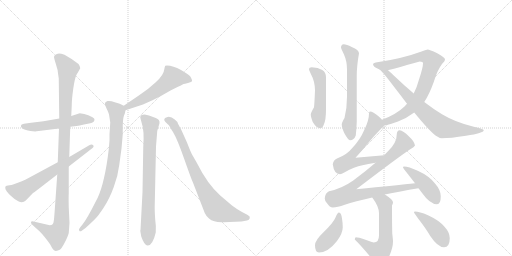
t = 0.00 s
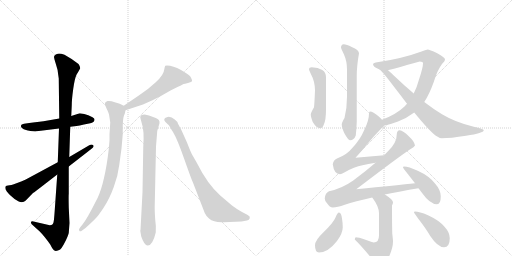
t = 2.69 s
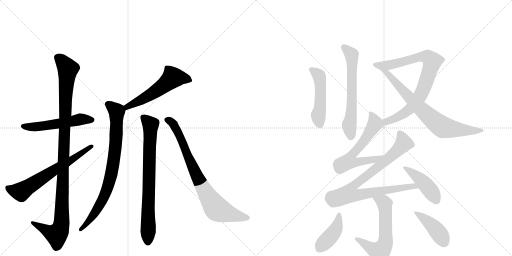
t = 5.38 s
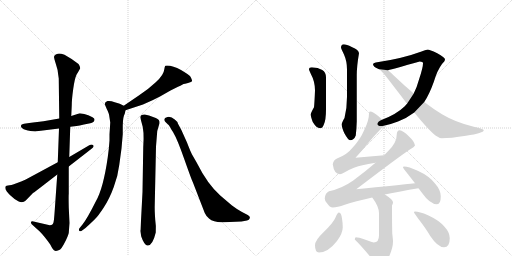
t = 8.07 s
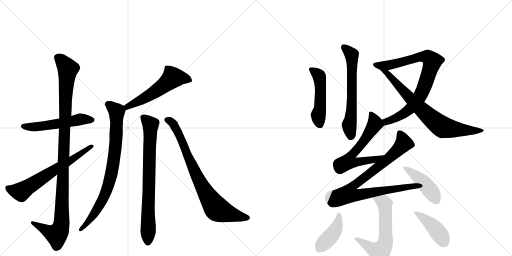
t = 10.76 s
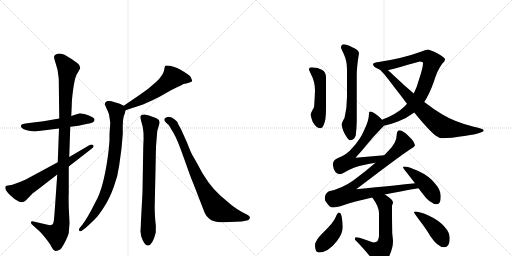
t = 13.44 s

The animated SVG that drew these frames (rendered in a browser with its animation timeline set to each time). Animation: 17 CSS @keyframes rules; one cycle of 13.44 s.

<svg version="1.1" viewBox="0 0 2048 1024" xmlns="http://www.w3.org/2000/svg">
  <g stroke="lightgray" stroke-dasharray="1,1" stroke-width="1" transform="scale(4, 4)">
    <line x1="0" y1="0" x2="256" y2="256"></line>
    <line x1="256" y1="0" x2="0" y2="256"></line>
    <line x1="128" y1="0" x2="128" y2="256"></line>
    <line x1="0" y1="128" x2="256" y2="128"></line>
    <line x1="256" y1="0" x2="512" y2="256"></line>
    <line x1="512" y1="0" x2="256" y2="256"></line>
    <line x1="384" y1="0" x2="384" y2="256"></line>
    <line x1="256" y1="128" x2="512" y2="128"></line>
  </g>
<g transform="scale(1, -1) translate(0, -850)">
   <style type="text/css">
    @keyframes keyframes0 {
      from {
       stroke: black;
       stroke-dashoffset: 533;
       stroke-width: 128;
       }
       63% {
       animation-timing-function: step-end;
       stroke: black;
       stroke-dashoffset: 0;
       stroke-width: 128;
       }
       to {
       stroke: black;
       stroke-width: 1024;
       }
       }
       #make-me-a-hanzi-animation-0 {
         animation: keyframes0 0.683757s both;
         animation-delay: 0.000000s;
         animation-timing-function: linear;
       }
    @keyframes keyframes1 {
      from {
       stroke: black;
       stroke-dashoffset: 1094;
       stroke-width: 128;
       }
       78% {
       animation-timing-function: step-end;
       stroke: black;
       stroke-dashoffset: 0;
       stroke-width: 128;
       }
       to {
       stroke: black;
       stroke-width: 1024;
       }
       }
       #make-me-a-hanzi-animation-1 {
         animation: keyframes1 1.140299s both;
         animation-delay: 0.683757s;
         animation-timing-function: linear;
       }
    @keyframes keyframes2 {
      from {
       stroke: black;
       stroke-dashoffset: 646;
       stroke-width: 128;
       }
       68% {
       animation-timing-function: step-end;
       stroke: black;
       stroke-dashoffset: 0;
       stroke-width: 128;
       }
       to {
       stroke: black;
       stroke-width: 1024;
       }
       }
       #make-me-a-hanzi-animation-2 {
         animation: keyframes2 0.775716s both;
         animation-delay: 1.824056s;
         animation-timing-function: linear;
       }
    @keyframes keyframes3 {
      from {
       stroke: black;
       stroke-dashoffset: 555;
       stroke-width: 128;
       }
       64% {
       animation-timing-function: step-end;
       stroke: black;
       stroke-dashoffset: 0;
       stroke-width: 128;
       }
       to {
       stroke: black;
       stroke-width: 1024;
       }
       }
       #make-me-a-hanzi-animation-3 {
         animation: keyframes3 0.701660s both;
         animation-delay: 2.599772s;
         animation-timing-function: linear;
       }
    @keyframes keyframes4 {
      from {
       stroke: black;
       stroke-dashoffset: 810;
       stroke-width: 128;
       }
       73% {
       animation-timing-function: step-end;
       stroke: black;
       stroke-dashoffset: 0;
       stroke-width: 128;
       }
       to {
       stroke: black;
       stroke-width: 1024;
       }
       }
       #make-me-a-hanzi-animation-4 {
         animation: keyframes4 0.909180s both;
         animation-delay: 3.301432s;
         animation-timing-function: linear;
       }
    @keyframes keyframes5 {
      from {
       stroke: black;
       stroke-dashoffset: 767;
       stroke-width: 128;
       }
       71% {
       animation-timing-function: step-end;
       stroke: black;
       stroke-dashoffset: 0;
       stroke-width: 128;
       }
       to {
       stroke: black;
       stroke-width: 1024;
       }
       }
       #make-me-a-hanzi-animation-5 {
         animation: keyframes5 0.874186s both;
         animation-delay: 4.210612s;
         animation-timing-function: linear;
       }
    @keyframes keyframes6 {
      from {
       stroke: black;
       stroke-dashoffset: 796;
       stroke-width: 128;
       }
       72% {
       animation-timing-function: step-end;
       stroke: black;
       stroke-dashoffset: 0;
       stroke-width: 128;
       }
       to {
       stroke: black;
       stroke-width: 1024;
       }
       }
       #make-me-a-hanzi-animation-6 {
         animation: keyframes6 0.897786s both;
         animation-delay: 5.084798s;
         animation-timing-function: linear;
       }
    @keyframes keyframes7 {
      from {
       stroke: black;
       stroke-dashoffset: 631;
       stroke-width: 128;
       }
       67% {
       animation-timing-function: step-end;
       stroke: black;
       stroke-dashoffset: 0;
       stroke-width: 128;
       }
       to {
       stroke: black;
       stroke-width: 1024;
       }
       }
       #make-me-a-hanzi-animation-7 {
         animation: keyframes7 0.763509s both;
         animation-delay: 5.982585s;
         animation-timing-function: linear;
       }
    @keyframes keyframes8 {
      from {
       stroke: black;
       stroke-dashoffset: 492;
       stroke-width: 128;
       }
       62% {
       animation-timing-function: step-end;
       stroke: black;
       stroke-dashoffset: 0;
       stroke-width: 128;
       }
       to {
       stroke: black;
       stroke-width: 1024;
       }
       }
       #make-me-a-hanzi-animation-8 {
         animation: keyframes8 0.650391s both;
         animation-delay: 6.746094s;
         animation-timing-function: linear;
       }
    @keyframes keyframes9 {
      from {
       stroke: black;
       stroke-dashoffset: 826;
       stroke-width: 128;
       }
       73% {
       animation-timing-function: step-end;
       stroke: black;
       stroke-dashoffset: 0;
       stroke-width: 128;
       }
       to {
       stroke: black;
       stroke-width: 1024;
       }
       }
       #make-me-a-hanzi-animation-9 {
         animation: keyframes9 0.922201s both;
         animation-delay: 7.396484s;
         animation-timing-function: linear;
       }
    @keyframes keyframes10 {
      from {
       stroke: black;
       stroke-dashoffset: 751;
       stroke-width: 128;
       }
       71% {
       animation-timing-function: step-end;
       stroke: black;
       stroke-dashoffset: 0;
       stroke-width: 128;
       }
       to {
       stroke: black;
       stroke-width: 1024;
       }
       }
       #make-me-a-hanzi-animation-10 {
         animation: keyframes10 0.861165s both;
         animation-delay: 8.318685s;
         animation-timing-function: linear;
       }
    @keyframes keyframes11 {
      from {
       stroke: black;
       stroke-dashoffset: 626;
       stroke-width: 128;
       }
       67% {
       animation-timing-function: step-end;
       stroke: black;
       stroke-dashoffset: 0;
       stroke-width: 128;
       }
       to {
       stroke: black;
       stroke-width: 1024;
       }
       }
       #make-me-a-hanzi-animation-11 {
         animation: keyframes11 0.759440s both;
         animation-delay: 9.179850s;
         animation-timing-function: linear;
       }
    @keyframes keyframes12 {
      from {
       stroke: black;
       stroke-dashoffset: 876;
       stroke-width: 128;
       }
       74% {
       animation-timing-function: step-end;
       stroke: black;
       stroke-dashoffset: 0;
       stroke-width: 128;
       }
       to {
       stroke: black;
       stroke-width: 1024;
       }
       }
       #make-me-a-hanzi-animation-12 {
         animation: keyframes12 0.962891s both;
         animation-delay: 9.939290s;
         animation-timing-function: linear;
       }
    @keyframes keyframes13 {
      from {
       stroke: black;
       stroke-dashoffset: 444;
       stroke-width: 128;
       }
       59% {
       animation-timing-function: step-end;
       stroke: black;
       stroke-dashoffset: 0;
       stroke-width: 128;
       }
       to {
       stroke: black;
       stroke-width: 1024;
       }
       }
       #make-me-a-hanzi-animation-13 {
         animation: keyframes13 0.611328s both;
         animation-delay: 10.902181s;
         animation-timing-function: linear;
       }
    @keyframes keyframes14 {
      from {
       stroke: black;
       stroke-dashoffset: 606;
       stroke-width: 128;
       }
       66% {
       animation-timing-function: step-end;
       stroke: black;
       stroke-dashoffset: 0;
       stroke-width: 128;
       }
       to {
       stroke: black;
       stroke-width: 1024;
       }
       }
       #make-me-a-hanzi-animation-14 {
         animation: keyframes14 0.743164s both;
         animation-delay: 11.513509s;
         animation-timing-function: linear;
       }
    @keyframes keyframes15 {
      from {
       stroke: black;
       stroke-dashoffset: 420;
       stroke-width: 128;
       }
       58% {
       animation-timing-function: step-end;
       stroke: black;
       stroke-dashoffset: 0;
       stroke-width: 128;
       }
       to {
       stroke: black;
       stroke-width: 1024;
       }
       }
       #make-me-a-hanzi-animation-15 {
         animation: keyframes15 0.591797s both;
         animation-delay: 12.256673s;
         animation-timing-function: linear;
       }
    @keyframes keyframes16 {
      from {
       stroke: black;
       stroke-dashoffset: 424;
       stroke-width: 128;
       }
       58% {
       animation-timing-function: step-end;
       stroke: black;
       stroke-dashoffset: 0;
       stroke-width: 128;
       }
       to {
       stroke: black;
       stroke-width: 1024;
       }
       }
       #make-me-a-hanzi-animation-16 {
         animation: keyframes16 0.595052s both;
         animation-delay: 12.848470s;
         animation-timing-function: linear;
       }
</style>
<path d="M 237 376 L 174 365 Q 170 365 117 358 L 96 355 Q 84 353 84 348 Q 82 340 95 333 Q 115 327 121 326 L 141 324 Q 144 326 155 326 L 236 336 L 281 343 L 306 346 Q 317 347 336 352 L 361 357 Q 369 358 373 362 Q 377 364 378 371 Q 379 377 370 381 Q 353 391 337 394 L 319 397 L 285 386 L 237 376 Z" fill="lightgray"></path> 
<path d="M 233 550 L 235 536 L 237 376 L 236 336 L 231 201 L 229 152 L 219 10 Q 216 -32 215 -34 Q 214 -51 199 -51 L 134 -36 Q 126 -34 124 -38 Q 123 -43 128 -48 L 159 -76 Q 177 -94 201 -128 Q 212 -151 220 -153 Q 223 -155 237 -150 Q 246 -146 259 -120 Q 272 -95 275 -82 L 278 -42 L 275 20 Q 274 67 275 75 L 275 184 L 277 222 L 281 343 L 285 386 L 287 428 Q 287 453 293 495 Q 299 537 306 551 Q 314 564 321 577 Q 321 584 314 594 Q 291 613 258 631 Q 244 636 236 636 Q 217 633 216 622 Q 216 618 224 592 Q 233 566 233 550 Z" fill="lightgray"></path> 
<path d="M 231 201 L 103 132 Q 90 125 66 117 Q 43 108 32 108 Q 21 108 21 100 Q 21 92 25 88 Q 28 82 42 68 Q 56 54 73 45 Q 91 36 103 48 L 132 78 Q 140 83 167 104 L 229 152 L 275 184 L 365 254 Q 378 262 373 269 Q 367 275 357 269 L 277 222 L 231 201 Z" fill="lightgray"></path> 
<path d="M 502 409 L 572 432 Q 612 449 640 464 L 682 488 L 712 503 Q 720 506 734 514 Q 738 514 752 518 Q 767 522 768 525 Q 770 528 762 543 Q 756 551 724 570 Q 692 588 668 588 Q 663 588 661 587 Q 659 585 657 572 Q 655 550 623 521 Q 592 492 558 470 L 495 427 C 470 410 473 400 502 409 Z" fill="lightgray"></path> 
<path d="M 441 360 L 438 313 L 438 288 Q 436 257 431 221 Q 413 95 383 44 Q 349 -24 330 -48 L 321 -59 Q 313 -67 317 -73 Q 321 -77 327 -73 L 342 -62 Q 373 -34 382 -24 Q 392 -15 415 20 Q 438 55 455 102 Q 472 147 477 190 L 486 256 L 491 313 L 491 348 Q 492 385 499 395 L 502 409 C 505 422 505 422 495 427 L 479 435 L 459 441 Q 442 448 430 446 Q 419 443 419 433 L 427 414 Q 437 395 437 386 L 441 360 Z" fill="lightgray"></path> 
<path d="M 624 264 L 629 326 L 638 357 Q 640 372 623 378 L 596 388 L 579 392 Q 569 392 565 389 Q 561 385 561 382 Q 561 378 566 361 Q 578 328 573 262 L 570 82 L 562 -70 L 561 -73 L 565 -96 Q 578 -134 592 -132 Q 611 -130 623 -80 Q 625 -56 621 -30 Q 618 12 619 33 L 624 264 Z" fill="lightgray"></path> 
<path d="M 895 -39 L 966 -36 L 988 -32 Q 997 -31 999 -23 Q 1002 -16 991 -10 L 968 2 Q 949 12 928 28 L 881 68 Q 830 113 786 201 L 771 227 Q 764 238 748 280 L 725 331 L 712 355 Q 711 363 699 372 Q 684 385 670 382 Q 657 379 657 373 Q 657 367 661 363 L 672 352 Q 677 349 686 331 L 692 322 Q 710 292 738 211 Q 767 129 771 122 L 819 -2 Q 825 -15 836 -24 Q 855 -41 895 -39 Z" fill="lightgray"></path> 
<path d="M 1375 673 Q 1364 672 1364 660 Q 1364 657 1376 632 Q 1388 605 1388 572 L 1388 463 Q 1388 418 1378 378 Q 1367 360 1367 352 Q 1367 339 1378 316 Q 1393 289 1400 289 Q 1416 289 1423 308 Q 1426 332 1427 364 L 1427 549 Q 1427 585 1436 637 Q 1436 650 1407 662 Q 1386 673 1375 673 Z" fill="lightgray"></path> 
<path d="M 1247 581 Q 1236 581 1236 572 Q 1236 570 1243 555 Q 1260 524 1260 488 Q 1258 439 1256 421 Q 1243 398 1243 392 Q 1243 383 1251 362 Q 1266 337 1280 337 Q 1290 337 1295 351 Q 1304 369 1304 413 L 1304 541 Q 1304 561 1289 570 Q 1273 580 1247 581 Z" fill="lightgray"></path> 
<path d="M 1535 347 Q 1561 352 1592 364 Q 1628 378 1657 400 L 1697 442 Q 1717 472 1735 522 Q 1749 569 1768 594 Q 1780 606 1780 612 Q 1780 620 1749 637 Q 1717 652 1711 652 Q 1701 651 1686 644 Q 1608 615 1503 600 Q 1492 598 1492 593 Q 1493 583 1512 575 Q 1513 574 1517 573 L 1552 569 Q 1573 574 1679 604 Q 1692 604 1692 597 Q 1692 580 1677 535 Q 1668 502 1655 476 L 1628 435 Q 1624 430 1618 424 Q 1586 393 1528 371 C 1500 360 1506 340 1535 347 Z" fill="lightgray"></path> 
<path d="M 1657 400 Q 1715 329 1742 308 Q 1758 297 1767 297 Q 1801 297 1864 307 Q 1935 318 1935 329 Q 1935 334 1895 343 Q 1821 361 1768 393 Q 1736 412 1697 442 L 1655 476 Q 1618 507 1575 548 Q 1563 560 1552 569 C 1529 589 1495 593 1517 573 L 1518 572 Q 1527 568 1576 503 Q 1604 467 1628 435 L 1657 400 Z" fill="lightgray"></path> 
<path d="M 1480 404 Q 1476 404 1476 396 Q 1476 368 1457 330 Q 1441 292 1410 259 Q 1388 231 1348 216 Q 1333 209 1331 193 Q 1336 154 1360 153 Q 1365 153 1379 161 Q 1417 183 1450 189 Q 1471 195 1502 199 C 1532 203 1567 231 1537 229 Q 1479 225 1422 219 Q 1451 251 1466 270 Q 1491 301 1525 336 Q 1532 342 1535 347 C 1542 355 1542 355 1528 371 Q 1524 377 1514 385 Q 1492 404 1480 404 Z" fill="lightgray"></path> 
<path d="M 1502 199 Q 1463 165 1413 128 Q 1368 96 1316 85 Q 1300 77 1299 56 Q 1299 46 1308 37 Q 1319 20 1331 20 Q 1349 20 1379 31 Q 1419 44 1489 60 L 1539 72 Q 1598 84 1674 97 C 1704 102 1690 120 1660 117 Q 1593 110 1425 93 Q 1598 225 1641 253 Q 1657 261 1660 268 Q 1658 284 1636 304 Q 1612 328 1599 329 Q 1587 328 1587 312 Q 1587 279 1553 246 Q 1545 238 1537 229 L 1502 199 Z" fill="lightgray"></path> 
<path d="M 1674 97 L 1686 81 Q 1720 33 1748 33 Q 1763 33 1763 65 Q 1763 90 1740 116 Q 1717 146 1671 167 Q 1634 184 1616 184 Q 1612 184 1612 180 Q 1612 178 1632 153 Q 1647 134 1660 117 L 1674 97 Z" fill="lightgray"></path> 
<path d="M 1489 60 Q 1516 24 1516 -3 L 1516 -91 Q 1516 -120 1495 -120 Q 1491 -120 1459 -108 Q 1434 -99 1423 -99 Q 1420 -100 1419 -108 Q 1448 -136 1491 -189 Q 1511 -215 1520 -215 Q 1537 -215 1554 -181 Q 1572 -143 1572 -116 Q 1572 -109 1569 -84 Q 1568 -40 1568 4 L 1568 28 Q 1572 35 1572 41 Q 1572 51 1544 69 Q 1542 70 1539 72 C 1514 88 1472 84 1489 60 Z" fill="lightgray"></path> 
<path d="M 1356 0 Q 1350 0 1342 -20 Q 1334 -40 1295 -78 Q 1260 -111 1260 -131 Q 1260 -160 1276 -160 Q 1312 -160 1348 -114 Q 1371 -83 1371 -59 Q 1371 -43 1368 -24 Q 1365 0 1356 0 Z" fill="lightgray"></path> 
<path d="M 1660 4 Q 1656 4 1656 0 Q 1656 -1 1674 -26 Q 1705 -66 1721 -94 Q 1751 -139 1776 -139 Q 1799 -139 1799 -103 Q 1799 -80 1778 -57 Q 1756 -31 1712 -11 Q 1677 4 1660 4 Z" fill="lightgray"></path> 
      <clipPath id="make-me-a-hanzi-clip-0">
      <path d="M 237 376 L 174 365 Q 170 365 117 358 L 96 355 Q 84 353 84 348 Q 82 340 95 333 Q 115 327 121 326 L 141 324 Q 144 326 155 326 L 236 336 L 281 343 L 306 346 Q 317 347 336 352 L 361 357 Q 369 358 373 362 Q 377 364 378 371 Q 379 377 370 381 Q 353 391 337 394 L 319 397 L 285 386 L 237 376 Z" fill="lightgray"></path>
      </clipPath>
      <path clip-path="url(#make-me-a-hanzi-clip-0)" d="M 93 346 L 160 344 L 320 372 L 368 371 " fill="none" id="make-me-a-hanzi-animation-0" stroke-dasharray="405 810" stroke-linecap="round"></path>

      <clipPath id="make-me-a-hanzi-clip-1">
      <path d="M 233 550 L 235 536 L 237 376 L 236 336 L 231 201 L 229 152 L 219 10 Q 216 -32 215 -34 Q 214 -51 199 -51 L 134 -36 Q 126 -34 124 -38 Q 123 -43 128 -48 L 159 -76 Q 177 -94 201 -128 Q 212 -151 220 -153 Q 223 -155 237 -150 Q 246 -146 259 -120 Q 272 -95 275 -82 L 278 -42 L 275 20 Q 274 67 275 75 L 275 184 L 277 222 L 281 343 L 285 386 L 287 428 Q 287 453 293 495 Q 299 537 306 551 Q 314 564 321 577 Q 321 584 314 594 Q 291 613 258 631 Q 244 636 236 636 Q 217 633 216 622 Q 216 618 224 592 Q 233 566 233 550 Z" fill="lightgray"></path>
      </clipPath>
      <path clip-path="url(#make-me-a-hanzi-clip-1)" d="M 230 620 L 251 603 L 272 574 L 262 471 L 247 -36 L 237 -76 L 226 -88 L 130 -41 " fill="none" id="make-me-a-hanzi-animation-1" stroke-dasharray="966 1932" stroke-linecap="round"></path>

      <clipPath id="make-me-a-hanzi-clip-2">
      <path d="M 231 201 L 103 132 Q 90 125 66 117 Q 43 108 32 108 Q 21 108 21 100 Q 21 92 25 88 Q 28 82 42 68 Q 56 54 73 45 Q 91 36 103 48 L 132 78 Q 140 83 167 104 L 229 152 L 275 184 L 365 254 Q 378 262 373 269 Q 367 275 357 269 L 277 222 L 231 201 Z" fill="lightgray"></path>
      </clipPath>
      <path clip-path="url(#make-me-a-hanzi-clip-2)" d="M 32 97 L 84 83 L 367 265 " fill="none" id="make-me-a-hanzi-animation-2" stroke-dasharray="518 1036" stroke-linecap="round"></path>

      <clipPath id="make-me-a-hanzi-clip-3">
      <path d="M 502 409 L 572 432 Q 612 449 640 464 L 682 488 L 712 503 Q 720 506 734 514 Q 738 514 752 518 Q 767 522 768 525 Q 770 528 762 543 Q 756 551 724 570 Q 692 588 668 588 Q 663 588 661 587 Q 659 585 657 572 Q 655 550 623 521 Q 592 492 558 470 L 495 427 C 470 410 473 400 502 409 Z" fill="lightgray"></path>
      </clipPath>
      <path clip-path="url(#make-me-a-hanzi-clip-3)" d="M 763 528 L 718 540 L 691 540 L 622 484 L 509 424 L 507 416 " fill="none" id="make-me-a-hanzi-animation-3" stroke-dasharray="427 854" stroke-linecap="round"></path>

      <clipPath id="make-me-a-hanzi-clip-4">
      <path d="M 441 360 L 438 313 L 438 288 Q 436 257 431 221 Q 413 95 383 44 Q 349 -24 330 -48 L 321 -59 Q 313 -67 317 -73 Q 321 -77 327 -73 L 342 -62 Q 373 -34 382 -24 Q 392 -15 415 20 Q 438 55 455 102 Q 472 147 477 190 L 486 256 L 491 313 L 491 348 Q 492 385 499 395 L 502 409 C 505 422 505 422 495 427 L 479 435 L 459 441 Q 442 448 430 446 Q 419 443 419 433 L 427 414 Q 437 395 437 386 L 441 360 Z" fill="lightgray"></path>
      </clipPath>
      <path clip-path="url(#make-me-a-hanzi-clip-4)" d="M 432 433 L 467 403 L 462 265 L 447 159 L 409 48 L 363 -25 L 322 -67 " fill="none" id="make-me-a-hanzi-animation-4" stroke-dasharray="682 1364" stroke-linecap="round"></path>

      <clipPath id="make-me-a-hanzi-clip-5">
      <path d="M 624 264 L 629 326 L 638 357 Q 640 372 623 378 L 596 388 L 579 392 Q 569 392 565 389 Q 561 385 561 382 Q 561 378 566 361 Q 578 328 573 262 L 570 82 L 562 -70 L 561 -73 L 565 -96 Q 578 -134 592 -132 Q 611 -130 623 -80 Q 625 -56 621 -30 Q 618 12 619 33 L 624 264 Z" fill="lightgray"></path>
      </clipPath>
      <path clip-path="url(#make-me-a-hanzi-clip-5)" d="M 572 380 L 602 351 L 591 -118 " fill="none" id="make-me-a-hanzi-animation-5" stroke-dasharray="639 1278" stroke-linecap="round"></path>

      <clipPath id="make-me-a-hanzi-clip-6">
      <path d="M 895 -39 L 966 -36 L 988 -32 Q 997 -31 999 -23 Q 1002 -16 991 -10 L 968 2 Q 949 12 928 28 L 881 68 Q 830 113 786 201 L 771 227 Q 764 238 748 280 L 725 331 L 712 355 Q 711 363 699 372 Q 684 385 670 382 Q 657 379 657 373 Q 657 367 661 363 L 672 352 Q 677 349 686 331 L 692 322 Q 710 292 738 211 Q 767 129 771 122 L 819 -2 Q 825 -15 836 -24 Q 855 -41 895 -39 Z" fill="lightgray"></path>
      </clipPath>
      <path clip-path="url(#make-me-a-hanzi-clip-6)" d="M 668 371 L 684 364 L 701 341 L 805 111 L 861 22 L 870 12 L 900 0 L 988 -21 " fill="none" id="make-me-a-hanzi-animation-6" stroke-dasharray="668 1336" stroke-linecap="round"></path>

      <clipPath id="make-me-a-hanzi-clip-7">
      <path d="M 1375 673 Q 1364 672 1364 660 Q 1364 657 1376 632 Q 1388 605 1388 572 L 1388 463 Q 1388 418 1378 378 Q 1367 360 1367 352 Q 1367 339 1378 316 Q 1393 289 1400 289 Q 1416 289 1423 308 Q 1426 332 1427 364 L 1427 549 Q 1427 585 1436 637 Q 1436 650 1407 662 Q 1386 673 1375 673 Z" fill="lightgray"></path>
      </clipPath>
      <path clip-path="url(#make-me-a-hanzi-clip-7)" d="M 1375 662 L 1407 631 L 1408 433 L 1397 350 L 1403 302 " fill="none" id="make-me-a-hanzi-animation-7" stroke-dasharray="503 1006" stroke-linecap="round"></path>

      <clipPath id="make-me-a-hanzi-clip-8">
      <path d="M 1247 581 Q 1236 581 1236 572 Q 1236 570 1243 555 Q 1260 524 1260 488 Q 1258 439 1256 421 Q 1243 398 1243 392 Q 1243 383 1251 362 Q 1266 337 1280 337 Q 1290 337 1295 351 Q 1304 369 1304 413 L 1304 541 Q 1304 561 1289 570 Q 1273 580 1247 581 Z" fill="lightgray"></path>
      </clipPath>
      <path clip-path="url(#make-me-a-hanzi-clip-8)" d="M 1245 572 L 1273 551 L 1279 534 L 1281 420 L 1274 380 L 1279 352 " fill="none" id="make-me-a-hanzi-animation-8" stroke-dasharray="364 728" stroke-linecap="round"></path>

      <clipPath id="make-me-a-hanzi-clip-9">
      <path d="M 1535 347 Q 1561 352 1592 364 Q 1628 378 1657 400 L 1697 442 Q 1717 472 1735 522 Q 1749 569 1768 594 Q 1780 606 1780 612 Q 1780 620 1749 637 Q 1717 652 1711 652 Q 1701 651 1686 644 Q 1608 615 1503 600 Q 1492 598 1492 593 Q 1493 583 1512 575 Q 1513 574 1517 573 L 1552 569 Q 1573 574 1679 604 Q 1692 604 1692 597 Q 1692 580 1677 535 Q 1668 502 1655 476 L 1628 435 Q 1624 430 1618 424 Q 1586 393 1528 371 C 1500 360 1506 340 1535 347 Z" fill="lightgray"></path>
      </clipPath>
      <path clip-path="url(#make-me-a-hanzi-clip-9)" d="M 1501 592 L 1525 587 L 1557 590 L 1686 623 L 1713 620 L 1729 605 L 1700 509 L 1678 461 L 1627 404 L 1579 375 L 1545 363 L 1540 355 " fill="none" id="make-me-a-hanzi-animation-9" stroke-dasharray="698 1396" stroke-linecap="round"></path>

      <clipPath id="make-me-a-hanzi-clip-10">
      <path d="M 1657 400 Q 1715 329 1742 308 Q 1758 297 1767 297 Q 1801 297 1864 307 Q 1935 318 1935 329 Q 1935 334 1895 343 Q 1821 361 1768 393 Q 1736 412 1697 442 L 1655 476 Q 1618 507 1575 548 Q 1563 560 1552 569 C 1529 589 1495 593 1517 573 L 1518 572 Q 1527 568 1576 503 Q 1604 467 1628 435 L 1657 400 Z" fill="lightgray"></path>
      </clipPath>
      <path clip-path="url(#make-me-a-hanzi-clip-10)" d="M 1527 567 L 1545 560 L 1687 410 L 1766 344 L 1874 326 L 1931 329 " fill="none" id="make-me-a-hanzi-animation-10" stroke-dasharray="623 1246" stroke-linecap="round"></path>

      <clipPath id="make-me-a-hanzi-clip-11">
      <path d="M 1480 404 Q 1476 404 1476 396 Q 1476 368 1457 330 Q 1441 292 1410 259 Q 1388 231 1348 216 Q 1333 209 1331 193 Q 1336 154 1360 153 Q 1365 153 1379 161 Q 1417 183 1450 189 Q 1471 195 1502 199 C 1532 203 1567 231 1537 229 Q 1479 225 1422 219 Q 1451 251 1466 270 Q 1491 301 1525 336 Q 1532 342 1535 347 C 1542 355 1542 355 1528 371 Q 1524 377 1514 385 Q 1492 404 1480 404 Z" fill="lightgray"></path>
      </clipPath>
      <path clip-path="url(#make-me-a-hanzi-clip-11)" d="M 1483 397 L 1495 374 L 1498 350 L 1456 287 L 1407 230 L 1394 204 L 1425 200 L 1493 211 L 1530 225 " fill="none" id="make-me-a-hanzi-animation-11" stroke-dasharray="498 996" stroke-linecap="round"></path>

      <clipPath id="make-me-a-hanzi-clip-12">
      <path d="M 1502 199 Q 1463 165 1413 128 Q 1368 96 1316 85 Q 1300 77 1299 56 Q 1299 46 1308 37 Q 1319 20 1331 20 Q 1349 20 1379 31 Q 1419 44 1489 60 L 1539 72 Q 1598 84 1674 97 C 1704 102 1690 120 1660 117 Q 1593 110 1425 93 Q 1598 225 1641 253 Q 1657 261 1660 268 Q 1658 284 1636 304 Q 1612 328 1599 329 Q 1587 328 1587 312 Q 1587 279 1553 246 Q 1545 238 1537 229 L 1502 199 Z" fill="lightgray"></path>
      </clipPath>
      <path clip-path="url(#make-me-a-hanzi-clip-12)" d="M 1600 316 L 1612 292 L 1608 268 L 1527 193 L 1416 109 L 1404 98 L 1394 74 L 1428 69 L 1656 106 L 1665 98 " fill="none" id="make-me-a-hanzi-animation-12" stroke-dasharray="748 1496" stroke-linecap="round"></path>

      <clipPath id="make-me-a-hanzi-clip-13">
      <path d="M 1674 97 L 1686 81 Q 1720 33 1748 33 Q 1763 33 1763 65 Q 1763 90 1740 116 Q 1717 146 1671 167 Q 1634 184 1616 184 Q 1612 184 1612 180 Q 1612 178 1632 153 Q 1647 134 1660 117 L 1674 97 Z" fill="lightgray"></path>
      </clipPath>
      <path clip-path="url(#make-me-a-hanzi-clip-13)" d="M 1616 180 L 1690 125 L 1747 48 " fill="none" id="make-me-a-hanzi-animation-13" stroke-dasharray="316 632" stroke-linecap="round"></path>

      <clipPath id="make-me-a-hanzi-clip-14">
      <path d="M 1489 60 Q 1516 24 1516 -3 L 1516 -91 Q 1516 -120 1495 -120 Q 1491 -120 1459 -108 Q 1434 -99 1423 -99 Q 1420 -100 1419 -108 Q 1448 -136 1491 -189 Q 1511 -215 1520 -215 Q 1537 -215 1554 -181 Q 1572 -143 1572 -116 Q 1572 -109 1569 -84 Q 1568 -40 1568 4 L 1568 28 Q 1572 35 1572 41 Q 1572 51 1544 69 Q 1542 70 1539 72 C 1514 88 1472 84 1489 60 Z" fill="lightgray"></path>
      </clipPath>
      <path clip-path="url(#make-me-a-hanzi-clip-14)" d="M 1497 55 L 1511 53 L 1538 36 L 1543 -107 L 1535 -137 L 1516 -157 L 1427 -106 " fill="none" id="make-me-a-hanzi-animation-14" stroke-dasharray="478 956" stroke-linecap="round"></path>

      <clipPath id="make-me-a-hanzi-clip-15">
      <path d="M 1356 0 Q 1350 0 1342 -20 Q 1334 -40 1295 -78 Q 1260 -111 1260 -131 Q 1260 -160 1276 -160 Q 1312 -160 1348 -114 Q 1371 -83 1371 -59 Q 1371 -43 1368 -24 Q 1365 0 1356 0 Z" fill="lightgray"></path>
      </clipPath>
      <path clip-path="url(#make-me-a-hanzi-clip-15)" d="M 1356 -7 L 1342 -70 L 1276 -145 " fill="none" id="make-me-a-hanzi-animation-15" stroke-dasharray="292 584" stroke-linecap="round"></path>

      <clipPath id="make-me-a-hanzi-clip-16">
      <path d="M 1660 4 Q 1656 4 1656 0 Q 1656 -1 1674 -26 Q 1705 -66 1721 -94 Q 1751 -139 1776 -139 Q 1799 -139 1799 -103 Q 1799 -80 1778 -57 Q 1756 -31 1712 -11 Q 1677 4 1660 4 Z" fill="lightgray"></path>
      </clipPath>
      <path clip-path="url(#make-me-a-hanzi-clip-16)" d="M 1661 -1 L 1697 -24 L 1738 -62 L 1777 -119 " fill="none" id="make-me-a-hanzi-animation-16" stroke-dasharray="296 592" stroke-linecap="round"></path>

</g>
</svg>
